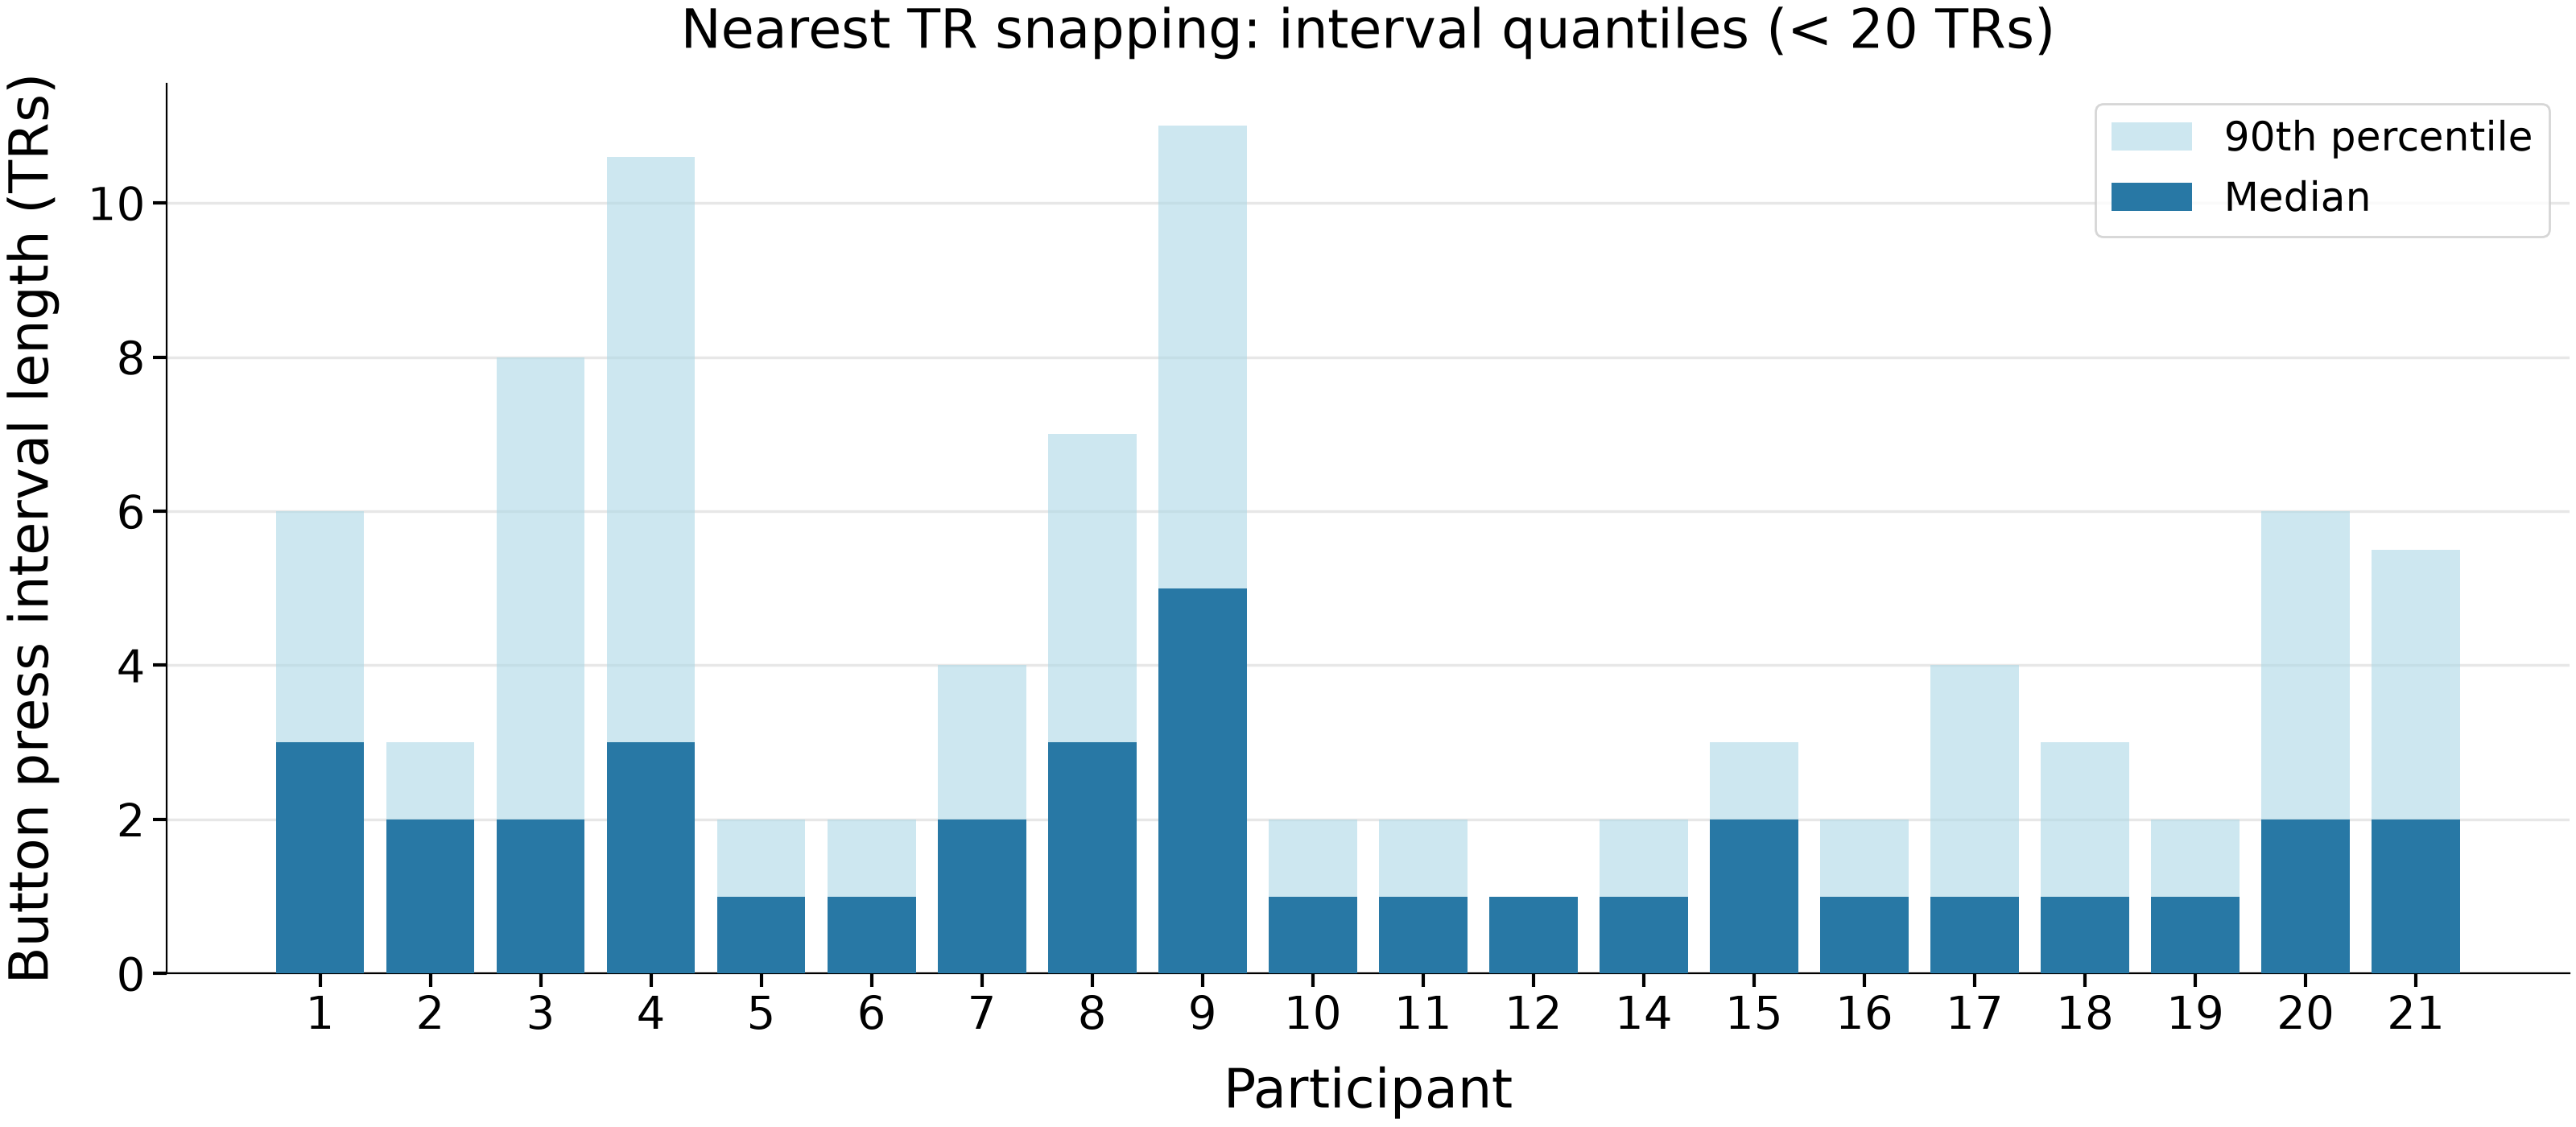

The data file committed next to this chart (first rows):
participant, n_intervals, median, q75, q90, q95
AAN_01, 473, 3.0, 4.0, 6.0, 8.0
AAN_02, 1866, 2.0, 2.0, 3.0, 3.0
AAN_03, 298, 2.0, 3.0, 8.0, 13.0
AAN_04, 125, 3.0, 6.0, 10.6, 14.0
AAN_05, 7100, 1.0, 1.0, 2.0, 2.0
AAN_06, 1775, 1.0, 1.0, 2.0, 2.0
AAN_07, 4314, 2.0, 3.0, 4.0, 4.35
AAN_08, 1238, 3.0, 4.0, 7.0, 10.0
AAN_09, 2558, 5.0, 7.0, 11.0, 14.0
AAN_10, 6617, 1.0, 2.0, 2.0, 2.0
AAN_11, 1239, 1.0, 1.0, 2.0, 3.0
AAN_12, 9645, 1.0, 1.0, 1.0, 2.0
AAN_14, 976, 1.0, 2.0, 2.0, 4.0
AAN_15, 1367, 2.0, 3.0, 3.0, 4.0
AAN_16, 6111, 1.0, 1.0, 2.0, 2.0
AAN_17, 948, 1.0, 1.0, 4.0, 7.0
AAN_18, 2630, 1.0, 2.0, 3.0, 4.0
AAN_19, 2487, 1.0, 2.0, 2.0, 2.0
AAN_20, 595, 2.0, 4.0, 6.0, 8.0
AAN_21, 1196, 2.0, 3.0, 5.5, 9.0
